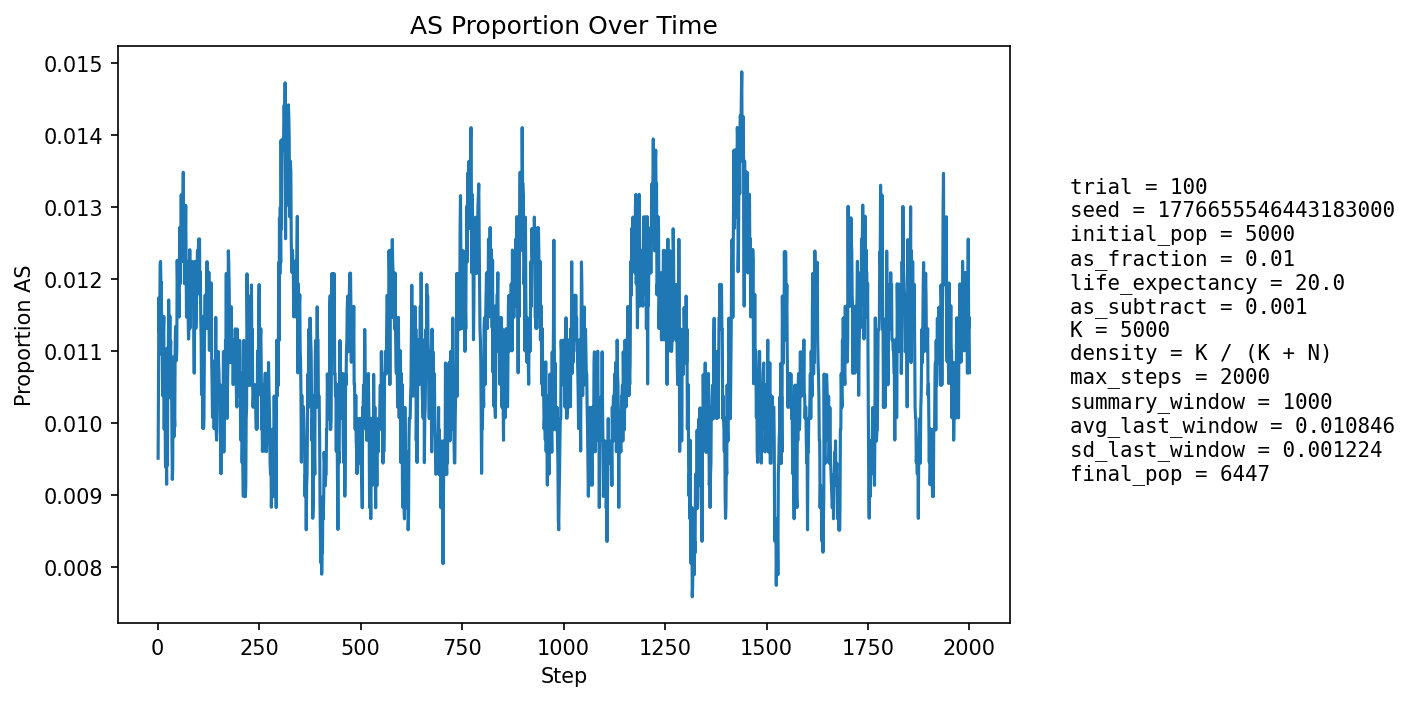

Data behind this chart, as committed beside it:
step, population_size, births, newborn_AA, newborn_AS, newborn_SS, prop_newborn_AA, prop_newborn_AS, prop_newborn_SS, prop_repro_AA, prop_repro_AS, prop_AS_population
1, 5150, 1230, 1221, 9, 0, 0.9927, 0.007317, 0.0, 0.9915, 0.008537, 0.009515
2, 5219, 1216, 1204, 12, 0, 0.9901, 0.009868, 0.0, 0.9903, 0.009724, 0.01054
3, 5279, 1210, 1195, 15, 0, 0.9876, 0.0124, 0.0, 0.9899, 0.01011, 0.01174
4, 5335, 1208, 1198, 10, 0, 0.9917, 0.008278, 0.0, 0.9879, 0.01208, 0.01125
5, 5410, 1233, 1220, 13, 0, 0.9895, 0.01054, 0.0, 0.9882, 0.01177, 0.01146
6, 5484, 1249, 1233, 16, 0, 0.9872, 0.01281, 0.0, 0.9885, 0.01154, 0.01222
7, 5552, 1261, 1244, 17, 0, 0.9865, 0.01348, 0.0, 0.9875, 0.01248, 0.01225
8, 5618, 1270, 1256, 14, 0, 0.989, 0.01102, 0.0, 0.9888, 0.01119, 0.01193
9, 5686, 1282, 1268, 14, 0, 0.9891, 0.01092, 0.0, 0.989, 0.01102, 0.01196
10, 5751, 1295, 1285, 10, 0, 0.9923, 0.007722, 0.0, 0.9884, 0.01156, 0.01095
11, 5816, 1306, 1292, 14, 0, 0.9893, 0.01072, 0.0, 0.9882, 0.01175, 0.01118
12, 5875, 1316, 1306, 10, 0, 0.9924, 0.007599, 0.0, 0.9884, 0.01159, 0.01038
13, 5922, 1318, 1304, 14, 0, 0.9894, 0.01062, 0.0, 0.9885, 0.01151, 0.01047
14, 5966, 1323, 1304, 19, 0, 0.9856, 0.01436, 0.0, 0.9896, 0.01038, 0.01123
15, 6008, 1330, 1312, 18, 0, 0.9865, 0.01353, 0.0, 0.9897, 0.01028, 0.01148
16, 6049, 1337, 1331, 6, 0, 0.9955, 0.004488, 0.0, 0.9905, 0.009514, 0.009919
17, 6085, 1343, 1326, 17, 0, 0.9873, 0.01266, 0.0, 0.9902, 0.009774, 0.01101
18, 6120, 1347, 1336, 11, 0, 0.9918, 0.008166, 0.0, 0.9893, 0.01072, 0.01046
19, 6150, 1351, 1345, 6, 0, 0.9956, 0.004441, 0.0, 0.9887, 0.01132, 0.009431
20, 6177, 1355, 1346, 9, 0, 0.9934, 0.006642, 0.0, 0.9897, 0.01026, 0.00939
21, 6205, 1359, 1347, 12, 0, 0.9912, 0.00883, 0.0, 0.9888, 0.01119, 0.00967
22, 6227, 1362, 1352, 10, 0, 0.9927, 0.007342, 0.0, 0.9892, 0.01081, 0.009154
23, 6248, 1365, 1341, 24, 0, 0.9824, 0.01758, 0.0, 0.9902, 0.009788, 0.01104
24, 6266, 1367, 1359, 8, 0, 0.9941, 0.005852, 0.0, 0.9909, 0.009103, 0.009416
25, 6286, 1370, 1351, 19, 0, 0.9861, 0.01387, 0.0, 0.9909, 0.00907, 0.01098
26, 6303, 1372, 1358, 14, 0, 0.9898, 0.0102, 0.0, 0.991, 0.009038, 0.01079
27, 6318, 1374, 1355, 19, 0, 0.9862, 0.01383, 0.0, 0.9894, 0.01062, 0.01171
28, 6332, 1376, 1363, 13, 0, 0.9906, 0.009448, 0.0, 0.9897, 0.01027, 0.01121
29, 6345, 1378, 1366, 12, 0, 0.9913, 0.008708, 0.0, 0.9888, 0.0112, 0.01119
30, 6354, 1379, 1362, 17, 0, 0.9877, 0.01233, 0.0, 0.9885, 0.0115, 0.01149
31, 6363, 1380, 1366, 13, 1, 0.9899, 0.00942, 0.0007246, 0.9882, 0.01181, 0.011
32, 6372, 1381, 1365, 16, 0, 0.9884, 0.01159, 0.0, 0.9885, 0.01147, 0.01114
33, 6381, 1382, 1371, 11, 0, 0.992, 0.007959, 0.0, 0.9895, 0.0105, 0.01034
34, 6388, 1383, 1367, 16, 0, 0.9884, 0.01157, 0.0, 0.9892, 0.0108, 0.0108
35, 6393, 1384, 1374, 10, 0, 0.9928, 0.007225, 0.0, 0.9895, 0.01047, 0.009855
36, 6399, 1385, 1377, 8, 0, 0.9942, 0.005776, 0.0, 0.9895, 0.01046, 0.00922
37, 6405, 1386, 1374, 12, 0, 0.9913, 0.008658, 0.0, 0.9899, 0.01013, 0.009368
38, 6410, 1387, 1364, 23, 0, 0.9834, 0.01658, 0.0, 0.9896, 0.01043, 0.01092
39, 6415, 1388, 1374, 14, 0, 0.9899, 0.01009, 0.0, 0.9905, 0.009473, 0.01029
40, 6421, 1389, 1380, 9, 0, 0.9935, 0.006479, 0.0, 0.9912, 0.008833, 0.009812
41, 6425, 1388, 1375, 13, 0, 0.9906, 0.009366, 0.0, 0.9909, 0.009145, 0.01012
42, 6429, 1389, 1377, 12, 0, 0.9914, 0.008639, 0.0, 0.9893, 0.01071, 0.009955
43, 6433, 1389, 1369, 20, 0, 0.9856, 0.0144, 0.0, 0.9893, 0.01071, 0.01104
44, 6435, 1390, 1372, 18, 0, 0.9871, 0.01295, 0.0, 0.9899, 0.01007, 0.01134
45, 6438, 1390, 1375, 15, 0, 0.9892, 0.01079, 0.0, 0.9896, 0.01038, 0.01118
46, 6439, 1391, 1378, 13, 0, 0.9907, 0.009346, 0.0, 0.9899, 0.01006, 0.01087
47, 6441, 1391, 1376, 15, 0, 0.9892, 0.01078, 0.0, 0.9893, 0.01069, 0.01102
48, 6442, 1391, 1368, 23, 0, 0.9835, 0.01653, 0.0, 0.989, 0.011, 0.01226
49, 6443, 1391, 1374, 16, 1, 0.9878, 0.0115, 0.0007189, 0.989, 0.011, 0.01195
50, 6444, 1392, 1379, 13, 0, 0.9907, 0.009339, 0.0, 0.989, 0.01099, 0.01148
51, 6445, 1392, 1375, 17, 0, 0.9878, 0.01221, 0.0, 0.989, 0.01099, 0.01164
52, 6446, 1391, 1373, 18, 0, 0.9871, 0.01294, 0.0, 0.9884, 0.01162, 0.01179
53, 6448, 1390, 1376, 14, 0, 0.9899, 0.01007, 0.0, 0.9887, 0.01131, 0.01148
54, 6448, 1392, 1369, 23, 0, 0.9835, 0.01652, 0.0, 0.9887, 0.0113, 0.01272
55, 6451, 1392, 1378, 14, 0, 0.9899, 0.01006, 0.0, 0.9884, 0.01161, 0.01194
56, 6452, 1392, 1374, 18, 0, 0.9871, 0.01293, 0.0, 0.9881, 0.01192, 0.01224
57, 6452, 1391, 1371, 20, 0, 0.9856, 0.01438, 0.0, 0.9887, 0.0113, 0.01255
58, 6452, 1392, 1369, 23, 0, 0.9835, 0.01652, 0.0, 0.9878, 0.01223, 0.01317
59, 6451, 1392, 1376, 16, 0, 0.9885, 0.01149, 0.0, 0.9884, 0.01161, 0.01256
60, 6450, 1392, 1376, 16, 0, 0.9885, 0.01149, 0.0, 0.9884, 0.01161, 0.0124
... 1,940 more rows
